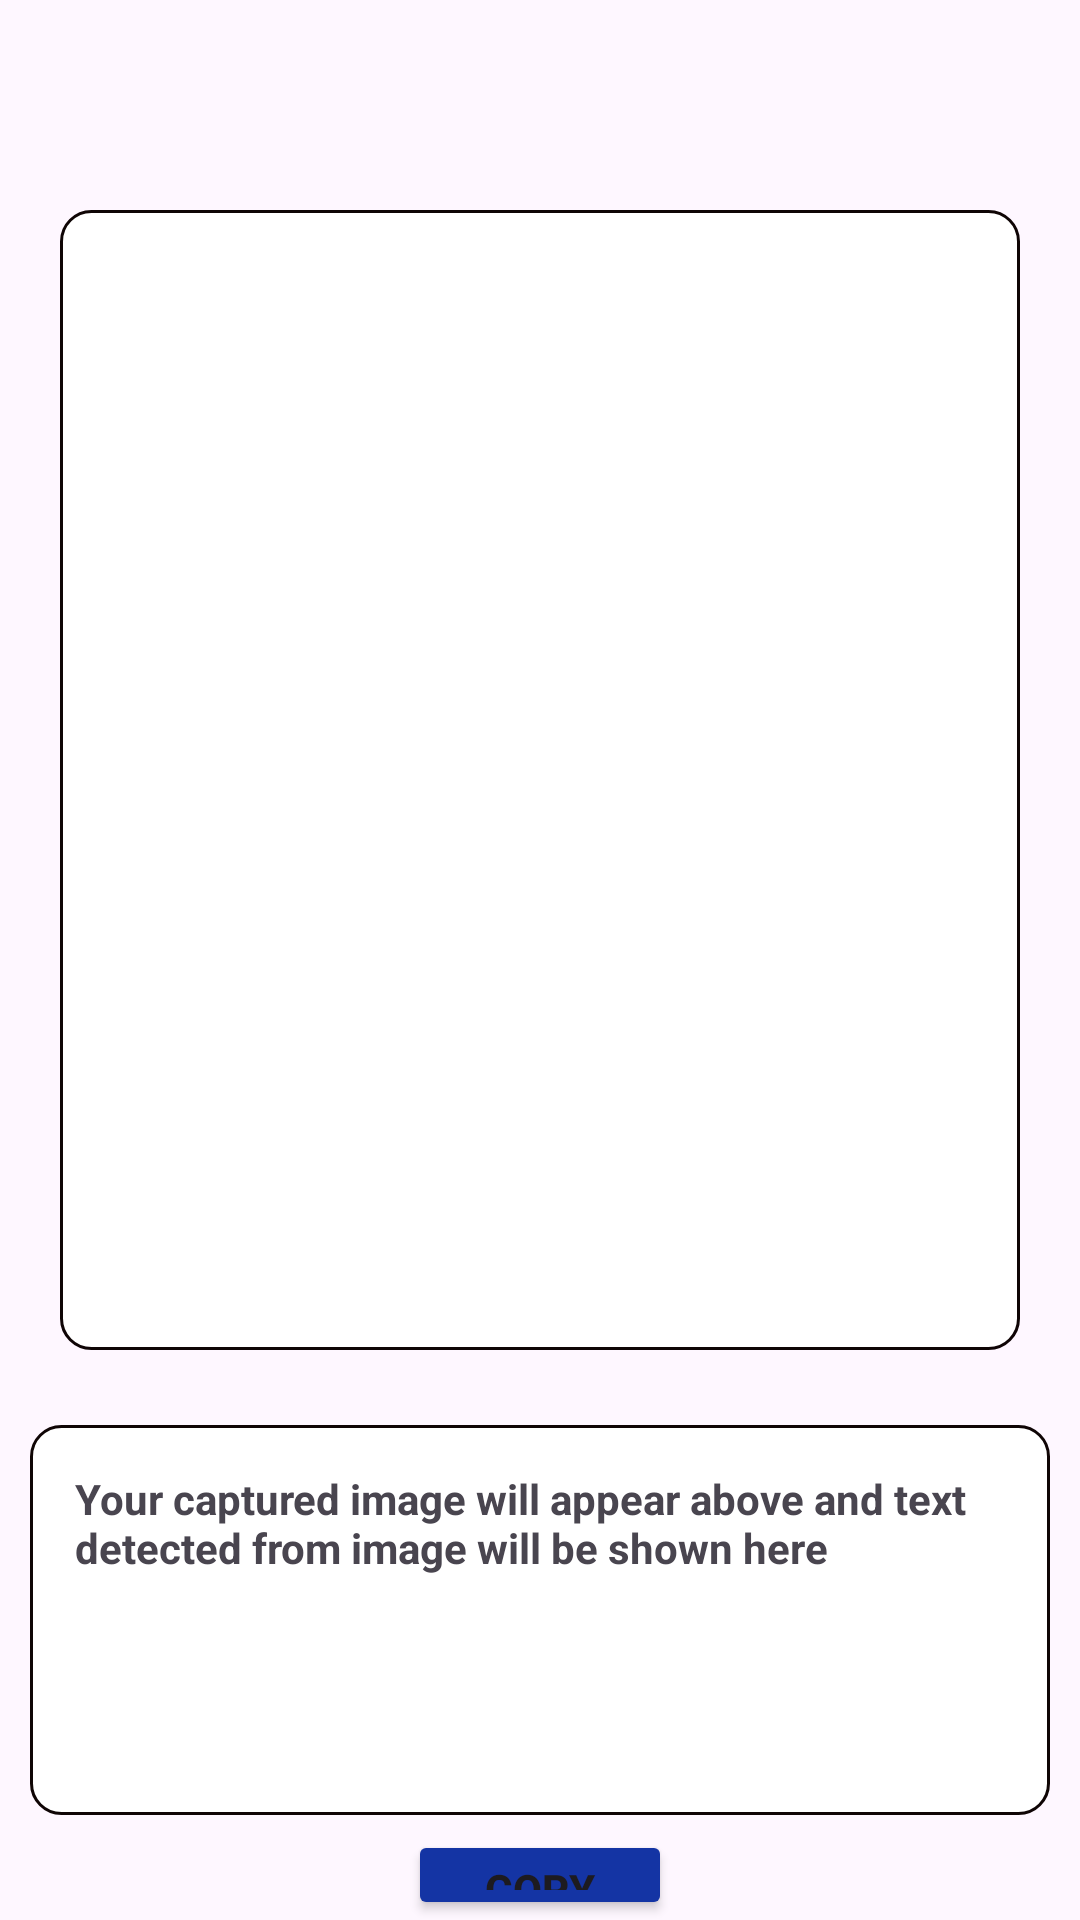

This screen was rendered from an Android layout file. Write that file and the resources it references.
<!-- AndroidManifest.xml: application theme Theme.OCRHere -->
<!-- res/layout/activity_camera.xml -->
<?xml version="1.0" encoding="utf-8"?>
<RelativeLayout xmlns:android="http://schemas.android.com/apk/res/android"
    xmlns:app="http://schemas.android.com/apk/res-auto"
    xmlns:tools="http://schemas.android.com/tools"
    android:layout_width="match_parent"
    android:layout_height="match_parent"
    tools:context=".CameraActivity">

    <ImageView
        android:id="@+id/image1"
        android:layout_width="match_parent"
        android:layout_height="380dp"
        android:layout_centerHorizontal="true"
        android:layout_marginLeft="20dp"
        android:layout_marginTop="70dp"
        android:layout_marginRight="20dp"
        android:background="@drawable/textview_back"
        android:contentDescription="@string/image_container"
        android:padding="5dp"
        android:src="@mipmap/ic_scan" />

    <ScrollView
        android:id="@+id/scroll"
        android:layout_width="match_parent"
        android:layout_height="130dp"
        android:layout_below="@+id/image1"
        android:layout_marginLeft="10dp"
        android:layout_marginTop="25dp"
        android:layout_marginRight="10dp"
        android:background="@drawable/textview_back"
        android:gravity="center_horizontal"
        android:padding="15dp">

        <TextView
            android:id="@+id/text5"
            android:layout_width="match_parent"
            android:layout_height="wrap_content"
            android:text="@string/captured_image_caption"
            android:textStyle="bold" />
    </ScrollView>

    <Button
        android:id="@+id/clipboard"
        android:layout_width="wrap_content"
        android:layout_height="wrap_content"
        android:layout_below="@+id/scroll"
        android:layout_centerHorizontal="true"
        android:layout_marginTop="5dp"
        android:backgroundTint="@color/blue"
        android:text="@string/copy"
        android:textStyle="bold" />

    <Button
        android:id="@+id/snap"
        android:layout_width="match_parent"
        android:layout_height="45dp"
        android:layout_below="@+id/clipboard"
        android:layout_centerHorizontal="true"
        android:layout_marginStart="80dp"
        android:layout_marginTop="40dp"
        android:layout_marginEnd="80dp"
        android:background="@drawable/button_background"
        android:text="@string/snap"
        android:textColor="@color/black"
        android:textSize="15sp"
        android:textStyle="bold"
        app:backgroundTint="@color/yellow" />

    <Button
        android:id="@+id/detect"
        android:layout_width="match_parent"
        android:layout_height="45dp"
        android:layout_below="@+id/snap"
        android:layout_centerHorizontal="true"
        android:layout_marginStart="80dp"
        android:layout_marginTop="28dp"
        android:layout_marginEnd="80dp"
        android:background="@drawable/button_background"
        android:text="@string/detect_text"
        android:textColor="@color/black"
        android:textSize="15sp"
        android:textStyle="bold"
        app:backgroundTint="@color/yellow" />
</RelativeLayout>
<!-- resources referenced by this layout -->
<resources>
  <color name="black">#000000</color>
  <color name="blue">#1434a4</color>
  <color name="yellow">#ffa500</color>
  <!-- drawable textview_back (drawable) -->
  <?xml version="1.0" encoding="utf-8"?>
  <shape xmlns:android="http://schemas.android.com/apk/res/android"
      android:shape="rectangle">
      <solid android:color="@android:color/white" />
      <corners android:radius="10dp"/>
      <stroke
          android:width="1dip"
          android:color="#0f0505" />
  </shape>
  <string name="captured_image_caption">Your captured image will appear above and text detected from image will be shown here</string>
  <string name="copy">Copy</string>
  <string name="detect_text">Detect Text</string>
  <string name="image_container">image conatiner</string>
  <string name="snap">Snap</string>
  <style name="Theme.OCRHere" parent="Base.Theme.OCRHere" />
  <style name="Base.Theme.OCRHere" parent="Theme.Material3.DayNight.NoActionBar">
          <item name="colorPrimary">@color/white</item>
          <item name="colorPrimaryDark">@color/yellow</item>
      </style>
  <color name="white">#FFFFFF</color>
</resources>
